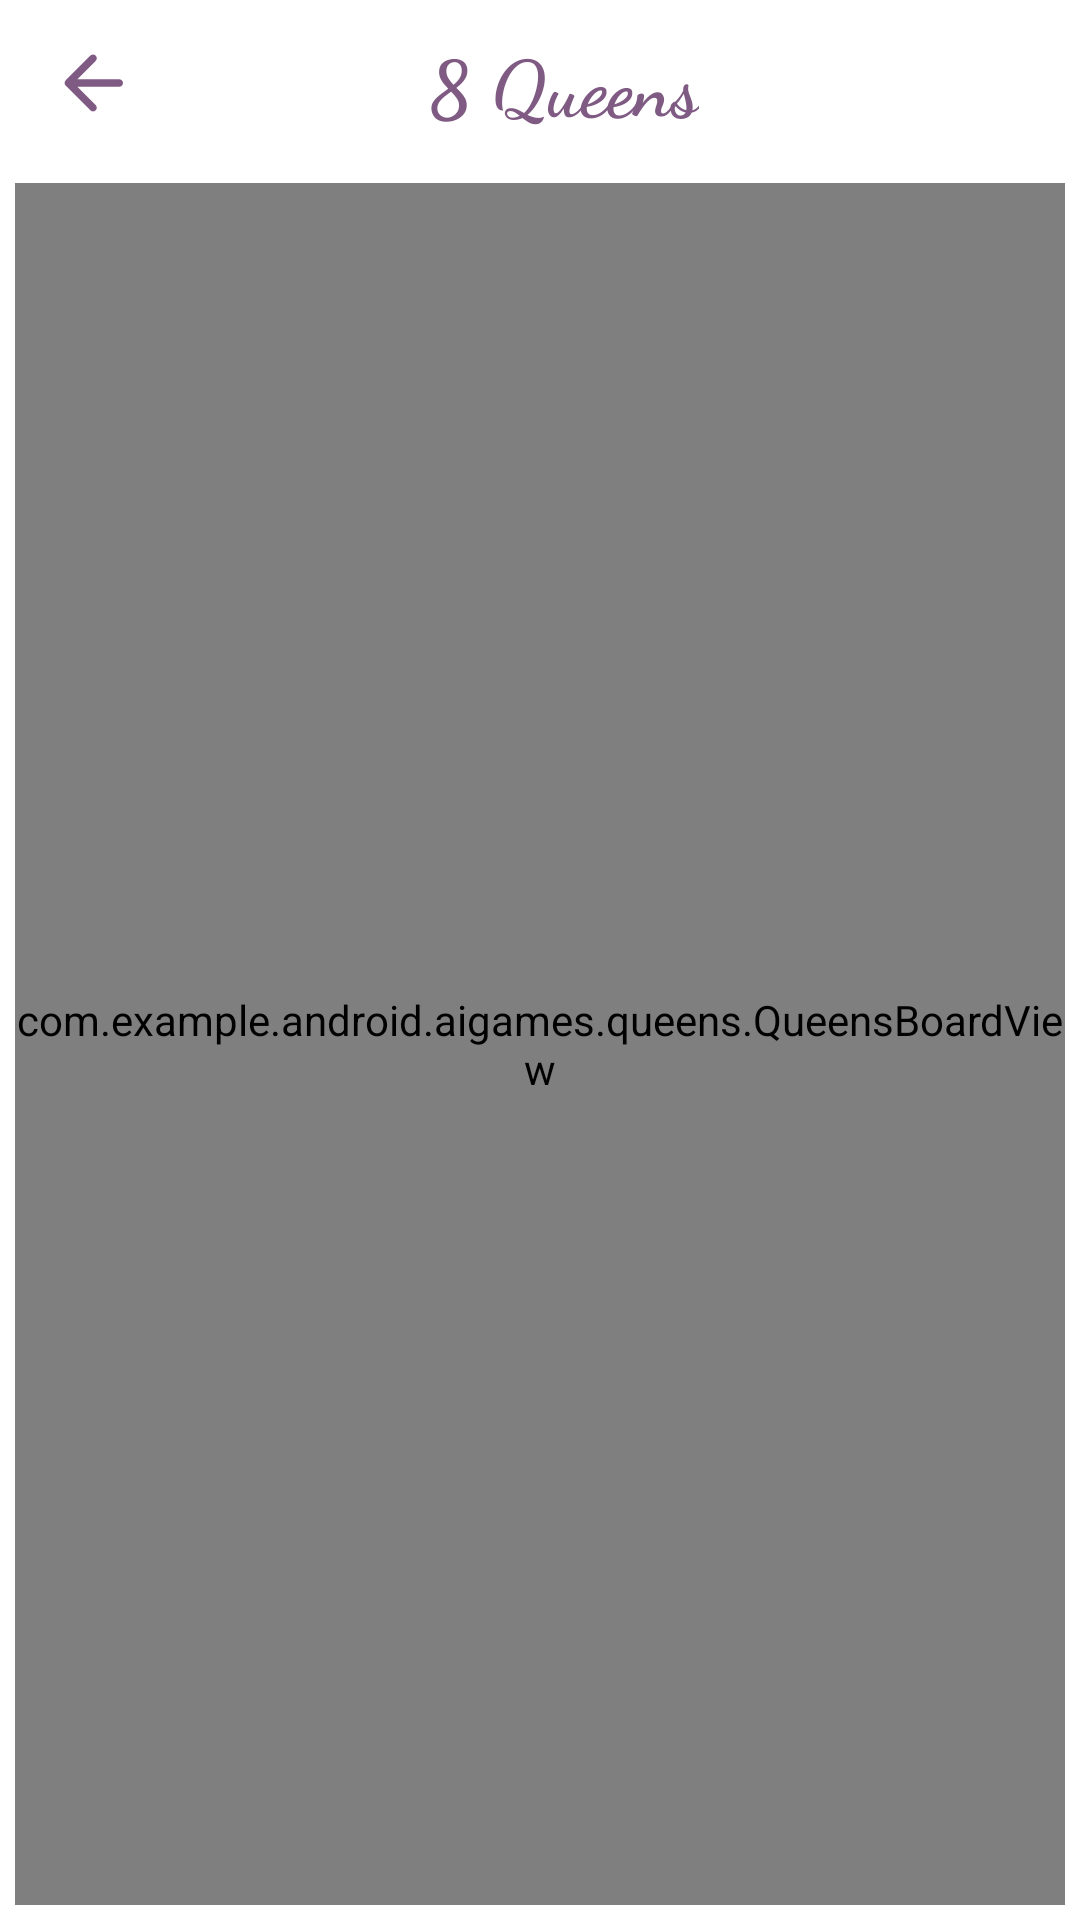

Android layout source for this screen:
<!-- AndroidManifest.xml: application theme Theme.AiGames -->
<!-- res/layout/activity_queens.xml -->
<?xml version="1.0" encoding="utf-8"?>
<layout xmlns:android="http://schemas.android.com/apk/res/android"
    xmlns:app="http://schemas.android.com/apk/res-auto"
    xmlns:tools="http://schemas.android.com/tools">

    <data>

        <variable
            name="solutionsFound"
            type="int" />
    </data>

    <RelativeLayout
        android:layout_width="match_parent"
        android:layout_height="match_parent"
        tools:context=".queens.QueensActivity"
        tools:ignore="HardcodedText,RelativeOverlap">

        <androidx.appcompat.widget.Toolbar
            android:id="@+id/queensToolbar"
            android:layout_width="match_parent"
            android:layout_height="?actionBarSize"
            android:layout_alignParentTop="true"
            android:layout_centerHorizontal="true"
            android:background="@android:color/transparent">

            <RelativeLayout
                android:layout_width="match_parent"
                android:layout_height="wrap_content"
                android:layout_gravity="end"
                android:background="@android:color/transparent"
                android:orientation="horizontal">

                <ImageView
                    android:id="@+id/queensBackImgView"
                    android:layout_width="30dp"
                    android:layout_height="30dp"
                    android:layout_alignParentStart="true"
                    android:layout_centerVertical="true"
                    android:layout_marginEnd="20dp"
                    android:background="@android:color/transparent"
                    android:clickable="true"
                    android:focusable="true"
                    android:src="@drawable/ic_round_arrow_back"
                    tools:ignore="ContentDescription" />

                <TextView
                    android:layout_width="wrap_content"
                    android:layout_height="wrap_content"
                    android:layout_centerInParent="true"
                    android:background="@android:color/transparent"
                    android:fontFamily="cursive"
                    android:text="@string/_8_queens"
                    android:textColor="@color/darkerRose"
                    android:textSize="26sp"
                    android:textStyle="bold"
                    tools:ignore="RelativeOverlap" />

            </RelativeLayout>
        </androidx.appcompat.widget.Toolbar>

        <com.example.android.aigames.queens.QueensBoardView
            android:id="@+id/queensBoardView"
            android:layout_width="match_parent"
            android:layout_height="match_parent"
            android:layout_below="@id/queensToolbar"
            android:layout_margin="5dp" />

        <RelativeLayout
            android:id="@+id/buttonsLayout"
            android:layout_width="match_parent"
            android:layout_height="wrap_content"
            android:layout_below="@id/queensBoardView"
            android:layout_marginStart="10dp"
            android:layout_marginEnd="10dp">

            <com.google.android.material.button.MaterialButton
                android:id="@+id/checkQueensBtn"
                style="@style/Widget.MaterialComponents.Button.OutlinedButton"
                android:layout_width="wrap_content"
                android:layout_height="wrap_content"
                android:layout_alignParentTop="true"
                android:layout_alignParentEnd="true"
                android:text="Check" />

            <com.google.android.material.button.MaterialButton
                android:id="@+id/solveQueensBtn"
                style="@style/Widget.MaterialComponents.Button.OutlinedButton"
                android:layout_width="wrap_content"
                android:layout_height="wrap_content"
                android:layout_below="@id/checkQueensBtn"
                android:layout_alignParentEnd="true"
                android:text="Solve" />

            <com.google.android.material.button.MaterialButton
                android:id="@+id/deleteBtn"
                android:layout_width="45dp"
                android:layout_height="45dp"
                android:layout_alignParentStart="true"
                android:layout_alignParentTop="true"
                android:layout_gravity="center"
                android:gravity="center"
                android:insetLeft="0dp"
                android:insetTop="0dp"
                android:insetRight="0dp"
                android:insetBottom="0dp"
                android:padding="0dp"
                app:icon="@drawable/ic_eraser"
                app:iconGravity="textStart"
                app:iconPadding="0dp"
                app:shapeAppearanceOverlay="@style/ShapeAppearanceOverlay.Circle" />

            <com.google.android.material.button.MaterialButton
                android:id="@+id/placeQueenBtn"
                android:layout_width="45dp"
                android:layout_height="45dp"
                android:layout_below="@id/deleteBtn"
                android:layout_alignParentStart="true"
                android:layout_gravity="center"
                android:layout_marginTop="5dp"
                android:gravity="center"
                android:insetLeft="0dp"
                android:insetTop="0dp"
                android:insetRight="0dp"
                android:insetBottom="0dp"
                android:padding="0dp"
                app:icon="@drawable/ic_queen_small"
                app:iconGravity="textStart"
                app:iconPadding="0dp"
                app:iconSize="28dp"
                app:shapeAppearanceOverlay="@style/ShapeAppearanceOverlay.Circle" />

        </RelativeLayout>

        <TextView
            android:id="@+id/solutionsTxtView"
            android:layout_width="wrap_content"
            android:layout_height="wrap_content"
            android:layout_below="@id/buttonsLayout"
            android:layout_centerHorizontal="true"
            android:paddingTop="50dp"
            android:text="@{@string/solutions_count(solutionsFound)}"
            android:textAllCaps="true"
            android:textColor="@{solutionsFound == 0 ? @color/holoRed : @color/darkerRose}"
            android:textSize="18sp"
            android:visibility="visible"
            tools:text="4 solutions found" />

        <RelativeLayout
            android:id="@+id/successLayout"
            android:layout_width="match_parent"
            android:layout_height="wrap_content"
            android:layout_below="@id/buttonsLayout"
            android:layout_alignParentBottom="true"
            android:layout_gravity="center"
            android:orientation="vertical"
            android:visibility="gone">

            <com.airbnb.lottie.LottieAnimationView
                android:id="@+id/lottieAnimationView"
                android:layout_width="150dp"
                android:layout_height="150dp"
                android:layout_centerHorizontal="true"
                android:layout_gravity="center"
                app:lottie_autoPlay="false"
                app:lottie_loop="false"
                app:lottie_rawRes="@raw/check_animation" />

            <RelativeLayout
                android:layout_width="match_parent"
                android:layout_height="wrap_content"
                android:layout_alignParentBottom="true"
                android:layout_centerHorizontal="true"
                android:layout_marginStart="20dp"
                android:layout_marginEnd="20dp"
                android:background="@color/white"
                android:orientation="horizontal"
                android:padding="5dp">

                <com.google.android.material.button.MaterialButton
                    android:id="@+id/exitBtn"
                    style="@style/Widget.MaterialComponents.Button.OutlinedButton"
                    android:layout_width="wrap_content"
                    android:layout_height="wrap_content"
                    android:layout_alignParentStart="true"
                    android:layout_centerVertical="true"
                    android:text="Exit"
                    app:cornerRadius="5dp" />

                <com.google.android.material.button.MaterialButton
                    android:id="@+id/playAgainBtn"
                    style="@style/Widget.MaterialComponents.Button.OutlinedButton"
                    android:layout_width="wrap_content"
                    android:layout_height="wrap_content"
                    android:layout_alignParentEnd="true"
                    android:layout_centerVertical="true"
                    android:text="Play Again"
                    app:cornerRadius="5dp" />
            </RelativeLayout>
        </RelativeLayout>
    </RelativeLayout>


</layout>
<!-- resources referenced by this layout -->
<resources>
  <color name="darkerRose">#7F5A83</color>
  <color name="holoRed">#FF4545</color>
  <color name="white">#FFFFFFFF</color>
  <!-- drawable ic_eraser: vector/xml drawable (drawable, 2386 chars, omitted) -->
  <!-- drawable ic_queen_small: vector/xml drawable (drawable, 3534 chars, omitted) -->
  <!-- drawable ic_round_arrow_back (drawable) -->
  <vector xmlns:android="http://schemas.android.com/apk/res/android"
      android:width="24dp"
      android:height="24dp"
      android:autoMirrored="true"
      android:viewportWidth="24"
      android:viewportHeight="24">
      <path
          android:fillColor="@color/darkerRose"
          android:pathData="M19,11H7.83l4.88,-4.88c0.39,-0.39 0.39,-1.03 0,-1.42 -0.39,-0.39 -1.02,-0.39 -1.41,0l-6.59,6.59c-0.39,0.39 -0.39,1.02 0,1.41l6.59,6.59c0.39,0.39 1.02,0.39 1.41,0 0.39,-0.39 0.39,-1.02 0,-1.41L7.83,13H19c0.55,0 1,-0.45 1,-1s-0.45,-1 -1,-1z" />
  </vector>
  <string name="_8_queens">8 Queens</string>
  <string name="solutions_count">%d solutions found</string>
  <style name="ShapeAppearanceOverlay.Circle">
          <item name="cornerFamily">rounded</item>
          <item name="cornerSize">50%</item>
      </style>
  <style name="Theme.AiGames" parent="Theme.MaterialComponents.Light.DarkActionBar">
          
          <item name="colorPrimary">@color/darkerRose</item>
          <item name="colorPrimaryVariant">@color/darkerRose</item>
          <item name="colorOnPrimary">@color/white</item>
          
          <item name="colorSecondary">@color/teal_200</item>
          <item name="colorSecondaryVariant">@color/teal_700</item>
          <item name="colorOnSecondary">@color/black</item>
          
          <item name="android:statusBarColor" tools:targetApi="l">?attr/colorPrimaryVariant</item>
          
          <item name="windowActionBar">false</item>
          <item name="windowNoTitle">true</item>
      </style>
  <color name="teal_200">#FF03DAC5</color>
  <color name="teal_700">#FF018786</color>
  <color name="black">#FF000000</color>
</resources>
